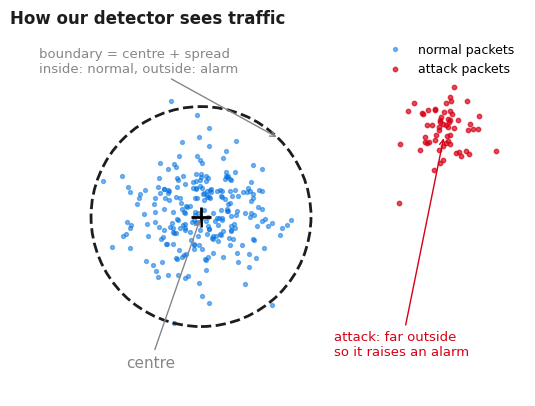
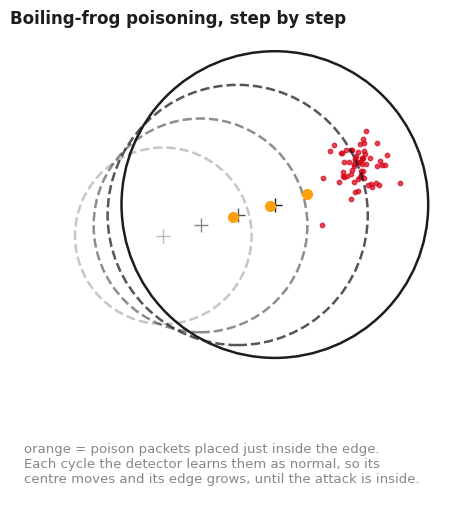
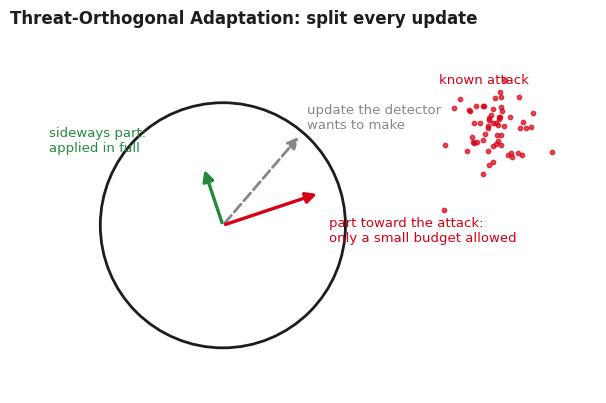

The script that saved these images, in order:
"""Explanatory diagrams for the beginner read-up. Run: python3 concept_figs.py"""
import numpy as np
import matplotlib
matplotlib.use("Agg")
import matplotlib.pyplot as plt
from matplotlib.patches import Circle, FancyArrowPatch

BLUE, RED, GRAY, INK, GREEN = "#0071E3", "#D70015", "#86868B", "#1D1D1F", "#248A3D"
plt.rcParams.update({"font.family": "Helvetica", "font.size": 11})
rng = np.random.default_rng(3)


def base(ax, title):
    ax.set_aspect("equal"); ax.set_xticks([]); ax.set_yticks([])
    for s in ax.spines.values(): s.set_visible(False)
    ax.set_title(title, loc="left", fontsize=12, fontweight="bold", color=INK)


# 1. How an anomaly detector sees traffic
fig, ax = plt.subplots(figsize=(6.2, 4.2))
base(ax, "How our detector sees traffic")
n = rng.normal(0, 0.6, (250, 2))
a = rng.normal([4.2, 1.4], 0.35, (60, 2))
ax.scatter(*n.T, s=8, color=BLUE, alpha=0.5, label="normal packets")
ax.scatter(*a.T, s=10, color=RED, alpha=0.7, label="attack packets")
ax.add_patch(Circle((0, 0), 1.9, fill=False, lw=2, ls="--", color=INK))
ax.plot(0, 0, "k+", ms=14, mew=2)
ax.annotate("centre", (0, 0), (-1.3, -2.6), arrowprops=dict(arrowstyle="->", color=GRAY), color=GRAY)
ax.annotate("boundary = centre + spread\ninside: normal, outside: alarm", (1.35, 1.35), (-2.8, 2.5),
            arrowprops=dict(arrowstyle="->", color=GRAY), color=GRAY, fontsize=9.5)
ax.annotate("attack: far outside\nso it raises an alarm", (4.2, 1.4), (2.3, -2.4),
            arrowprops=dict(arrowstyle="->", color=RED), color=RED, fontsize=9.5)
ax.set_xlim(-3.3, 5.6); ax.set_ylim(-3.1, 3.2)
ax.legend(loc="upper right", fontsize=9, frameon=False)
fig.tight_layout(); fig.savefig("fig_detector.png", dpi=180); plt.close(fig)

# 2. Boiling frog: the boundary is walked toward the attack
fig, ax = plt.subplots(figsize=(6.2, 5.2))
base(ax, "Boiling-frog poisoning, step by step")
ax.scatter(*a.T, s=10, color=RED, alpha=0.7)
for k, (cx, r) in enumerate([(0, 1.9), (0.8, 2.3), (1.6, 2.8), (2.4, 3.3)]):
    ax.add_patch(Circle((cx, 0.28 * cx), r, fill=False, lw=1.8, color=INK, alpha=0.25 + 0.25 * k,
                        ls="--" if k < 3 else "-"))
    ax.plot(cx, 0.28 * cx, "+", color=INK, ms=10, alpha=0.3 + 0.23 * k)
for k in range(3):
    p = np.array([1.5 + 0.8 * k, 0.4 + 0.25 * k])
    ax.plot(*p, "o", color="#FF9F0A", ms=7)
ax.text(-3.0, -5.3, "orange = poison packets placed just inside the edge.\nEach cycle the detector learns them as normal, so its\ncentre moves and its edge grows, until the attack is inside.",
        fontsize=9.5, color=GRAY)
ax.set_xlim(-3.3, 6.2); ax.set_ylim(-5.6, 4.4)
fig.tight_layout(); fig.savefig("fig_boilingfrog.png", dpi=180); plt.close(fig)

# 3. TOA: split every update
fig, ax = plt.subplots(figsize=(6.2, 4.2))
base(ax, "Threat-Orthogonal Adaptation: split every update")
ax.scatter(*a.T, s=10, color=RED, alpha=0.7)
ax.add_patch(Circle((0, 0), 1.9, fill=False, lw=2, color=INK))
o = np.array([0, 0]); prop = np.array([1.2, 1.4])
t_hat = np.array([4.2, 1.4]); t_hat = t_hat / np.linalg.norm(t_hat)
toward = (prop @ t_hat) * t_hat; side = prop - toward
def arr(p0, p1, c, lw=2.4, ls="-"):
    ax.add_patch(FancyArrowPatch(p0, p1, arrowstyle="-|>", mutation_scale=16, color=c, lw=lw, ls=ls))
arr(o, prop, GRAY, 2, "--"); arr(o, side, GREEN); arr(o, toward, RED)
ax.text(prop[0] + 0.1, prop[1] + 0.1, "update the detector\nwants to make", color=GRAY, fontsize=9.5)
ax.text(side[0] - 2.4, side[1] + 0.25, "sideways part:\napplied in full", color=GREEN, fontsize=9.5)
ax.text(toward[0] + 0.15, toward[1] - 0.75, "part toward the attack:\nonly a small budget allowed", color=RED, fontsize=9.5)
ax.text(3.35, 2.2, "known attack", color=RED, fontsize=9.5)
ax.set_xlim(-3.3, 5.8); ax.set_ylim(-2.6, 3.0)
fig.tight_layout(); fig.savefig("fig_toa.png", dpi=180); plt.close(fig)
print("wrote fig_detector.png, fig_boilingfrog.png, fig_toa.png")
